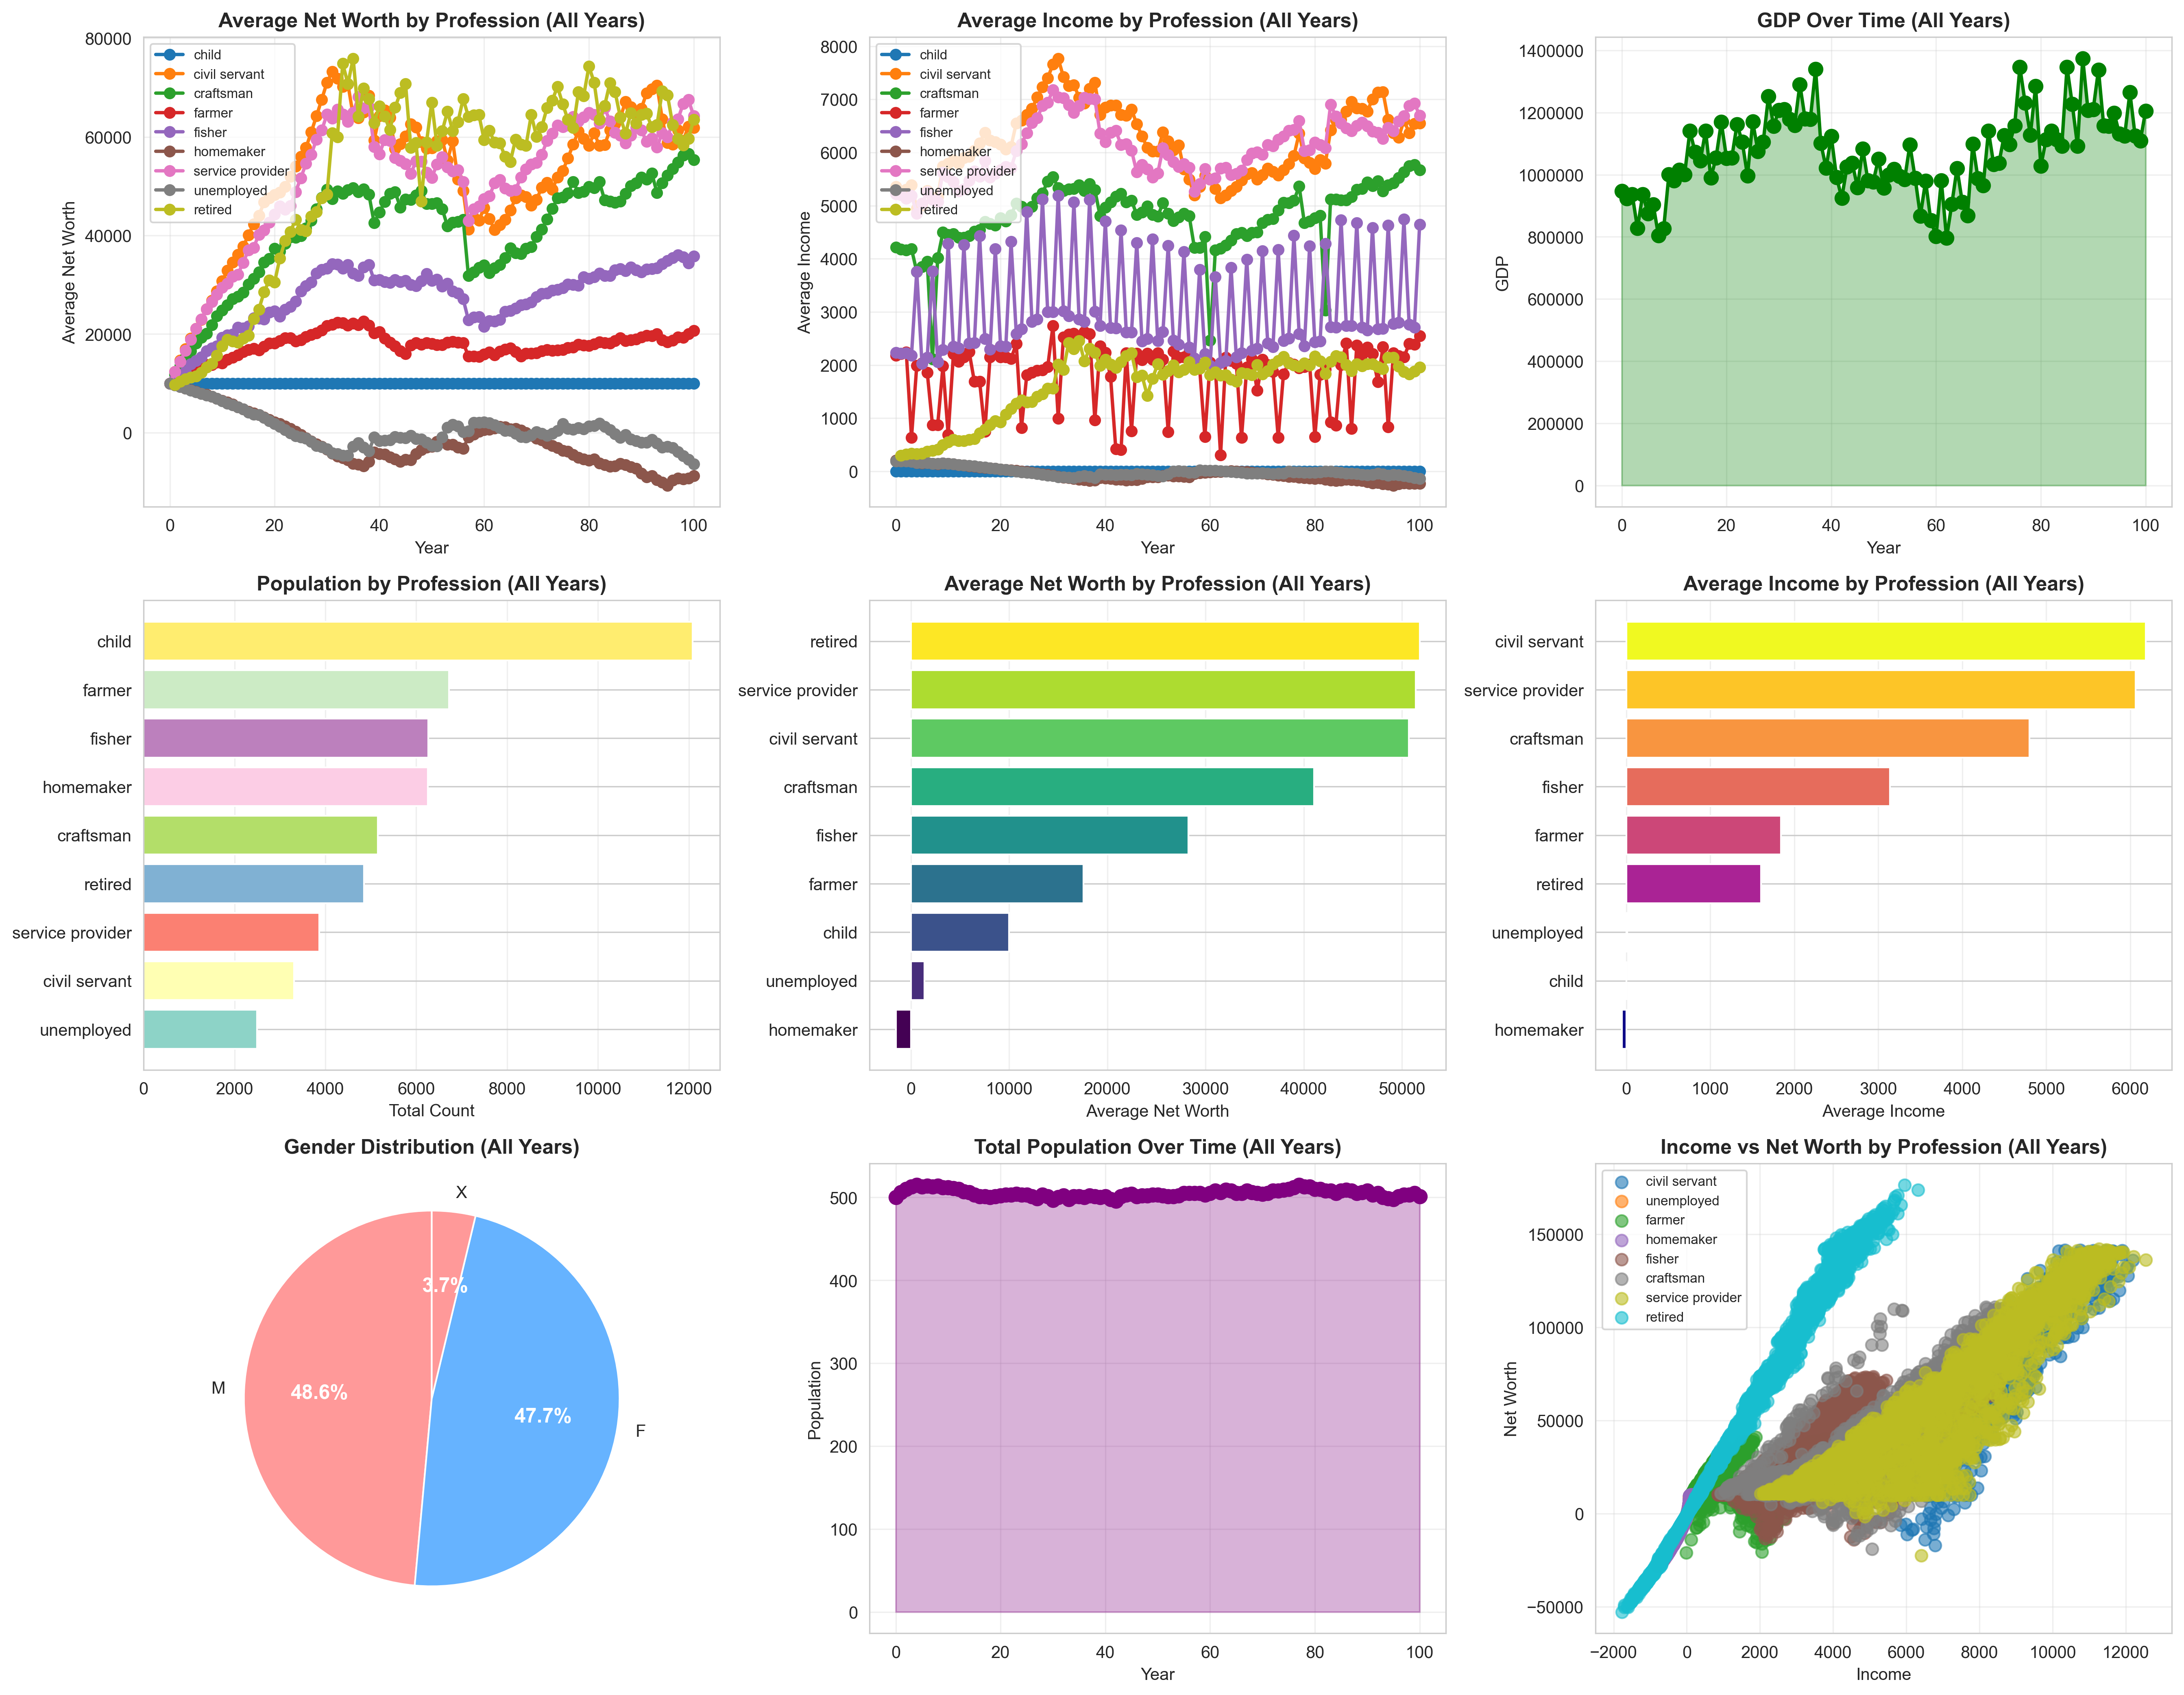

Here is the Python script that generated this plot:
import pandas as pd
import matplotlib.pyplot as plt
import seaborn as sns
import numpy as np

# Set style
sns.set_style("whitegrid")
plt.rcParams['figure.figsize'] = (16, 12)

# Load data
pop_data = pd.read_csv('data/data/population_matka_bots_year100.csv')
stats_data = pd.read_csv('data/data/statistics_all_teams_year100.csv')

# Use all years
pop_first_10 = pop_data
stats_first_10 = stats_data

# Create figure with subplots
fig = plt.figure(figsize=(18, 14))

# 1. Average Net Worth by Profession Over Time
ax1 = plt.subplot(3, 3, 1)
net_worth_by_prof = pop_first_10.groupby(['year', 'profession'])['net_worth'].mean().reset_index()
professions = net_worth_by_prof['profession'].unique()
for prof in professions:
    prof_data = net_worth_by_prof[net_worth_by_prof['profession'] == prof]
    ax1.plot(prof_data['year'], prof_data['net_worth'], marker='o', label=prof, linewidth=2)
ax1.set_xlabel('Year', fontsize=10)
ax1.set_ylabel('Average Net Worth', fontsize=10)
ax1.set_title('Average Net Worth by Profession (All Years)', fontsize=12, fontweight='bold')
ax1.legend(fontsize=8, loc='best')
ax1.grid(True, alpha=0.3)

# 2. Average Income by Profession Over Time
ax2 = plt.subplot(3, 3, 2)
income_by_prof = pop_first_10.groupby(['year', 'profession'])['income'].mean().reset_index()
for prof in professions:
    prof_data = income_by_prof[income_by_prof['profession'] == prof]
    ax2.plot(prof_data['year'], prof_data['income'], marker='o', label=prof, linewidth=2)
ax2.set_xlabel('Year', fontsize=10)
ax2.set_ylabel('Average Income', fontsize=10)
ax2.set_title('Average Income by Profession (All Years)', fontsize=12, fontweight='bold')
ax2.legend(fontsize=8, loc='best')
ax2.grid(True, alpha=0.3)

# 3. GDP Over Time
ax3 = plt.subplot(3, 3, 3)
ax3.plot(stats_first_10['year'], stats_first_10['gdp'], marker='o', color='green', linewidth=2, markersize=8)
ax3.fill_between(stats_first_10['year'], stats_first_10['gdp'], alpha=0.3, color='green')
ax3.set_xlabel('Year', fontsize=10)
ax3.set_ylabel('GDP', fontsize=10)
ax3.set_title('GDP Over Time (All Years)', fontsize=12, fontweight='bold')
ax3.grid(True, alpha=0.3)
ax3.ticklabel_format(style='plain', axis='y')

# 4. Population by Profession (Total Count)
ax4 = plt.subplot(3, 3, 4)
prof_counts = pop_first_10['profession'].value_counts().sort_values(ascending=True)
colors = plt.cm.Set3(np.linspace(0, 1, len(prof_counts)))
ax4.barh(prof_counts.index, prof_counts.values, color=colors)
ax4.set_xlabel('Total Count', fontsize=10)
ax4.set_title('Population by Profession (All Years)', fontsize=12, fontweight='bold')
ax4.grid(True, alpha=0.3, axis='x')

# 5. Average Net Worth by Profession (Bar Chart)
ax5 = plt.subplot(3, 3, 5)
avg_net_worth = pop_first_10.groupby('profession')['net_worth'].mean().sort_values(ascending=True)
colors = plt.cm.viridis(np.linspace(0, 1, len(avg_net_worth)))
ax5.barh(avg_net_worth.index, avg_net_worth.values, color=colors)
ax5.set_xlabel('Average Net Worth', fontsize=10)
ax5.set_title('Average Net Worth by Profession (All Years)', fontsize=12, fontweight='bold')
ax5.grid(True, alpha=0.3, axis='x')

# 6. Average Income by Profession (Bar Chart)
ax6 = plt.subplot(3, 3, 6)
avg_income = pop_first_10.groupby('profession')['income'].mean().sort_values(ascending=True)
colors = plt.cm.plasma(np.linspace(0, 1, len(avg_income)))
ax6.barh(avg_income.index, avg_income.values, color=colors)
ax6.set_xlabel('Average Income', fontsize=10)
ax6.set_title('Average Income by Profession (All Years)', fontsize=12, fontweight='bold')
ax6.grid(True, alpha=0.3, axis='x')

# 7. Gender Distribution
ax7 = plt.subplot(3, 3, 7)
gender_counts = pop_first_10['sex'].value_counts()
colors_gender = ['#ff9999', '#66b3ff']
wedges, texts, autotexts = ax7.pie(gender_counts.values, labels=gender_counts.index, 
                                     autopct='%1.1f%%', startangle=90, colors=colors_gender)
for autotext in autotexts:
    autotext.set_color('white')
    autotext.set_fontsize(12)
    autotext.set_fontweight('bold')
ax7.set_title('Gender Distribution (All Years)', fontsize=12, fontweight='bold')

# 8. Total Population Over Time
ax8 = plt.subplot(3, 3, 8)
pop_by_year = pop_first_10.groupby('year').size()
ax8.plot(pop_by_year.index, pop_by_year.values, marker='o', color='purple', linewidth=2, markersize=8)
ax8.fill_between(pop_by_year.index, pop_by_year.values, alpha=0.3, color='purple')
ax8.set_xlabel('Year', fontsize=10)
ax8.set_ylabel('Population', fontsize=10)
ax8.set_title('Total Population Over Time (All Years)', fontsize=12, fontweight='bold')
ax8.grid(True, alpha=0.3)

# 9. Income vs Net Worth Scatter (Excluding Children)
ax9 = plt.subplot(3, 3, 9)
pop_no_child = pop_first_10[pop_first_10['profession'] != 'child']
professions_no_child = pop_no_child['profession'].unique()
colors_scatter = plt.cm.tab10(np.linspace(0, 1, len(professions_no_child)))
for i, prof in enumerate(professions_no_child):
    prof_data = pop_no_child[pop_no_child['profession'] == prof]
    ax9.scatter(prof_data['income'], prof_data['net_worth'], alpha=0.6, 
               label=prof, s=50, c=[colors_scatter[i]])
ax9.set_xlabel('Income', fontsize=10)
ax9.set_ylabel('Net Worth', fontsize=10)
ax9.set_title('Income vs Net Worth by Profession (All Years)', fontsize=12, fontweight='bold')
ax9.legend(fontsize=8, loc='best')
ax9.grid(True, alpha=0.3)

plt.tight_layout()
plt.savefig('population_stats_visualization.png', dpi=300, bbox_inches='tight')
print("Visualization saved as 'population_stats_visualization.png'")
plt.show()

# Print summary statistics
print("\n" + "="*60)
print("SUMMARY STATISTICS (All Years)")
print("="*60)

print("\n1. Average Net Worth by Profession:")
print("-" * 50)
avg_nw = pop_first_10.groupby('profession')['net_worth'].mean().sort_values(ascending=False)
for prof, value in avg_nw.items():
    print(f"  {prof:20s}: ${value:,.2f}")

print("\n2. Average Income by Profession:")
print("-" * 50)
avg_inc = pop_first_10.groupby('profession')['income'].mean().sort_values(ascending=False)
for prof, value in avg_inc.items():
    print(f"  {prof:20s}: ${value:,.2f}")

print("\n3. Total Population Count by Profession:")
print("-" * 50)
prof_cnt = pop_first_10['profession'].value_counts().sort_values(ascending=False)
for prof, count in prof_cnt.items():
    print(f"  {prof:20s}: {count:,}")

print("\n4. Average GDP by Year:")
print("-" * 50)
for year, gdp in stats_first_10[['year', 'gdp']].values:
    print(f"  Year {int(year):2d}: ${gdp:,.2f}")

print("\n5. Gender Distribution:")
print("-" * 50)
gender_dist = pop_first_10['sex'].value_counts()
total = len(pop_first_10)
for gender, count in gender_dist.items():
    print(f"  {gender}: {count:,} ({count/total*100:.1f}%)")

print("\n" + "="*60)
